Run: headless pygame with SDL's dummy video driver; simulated clock (each Clock.tick advances the game by its frame time, no real sleeping); random seed 0; keys injected as events and as key.get_pressed() state; no mouse input.
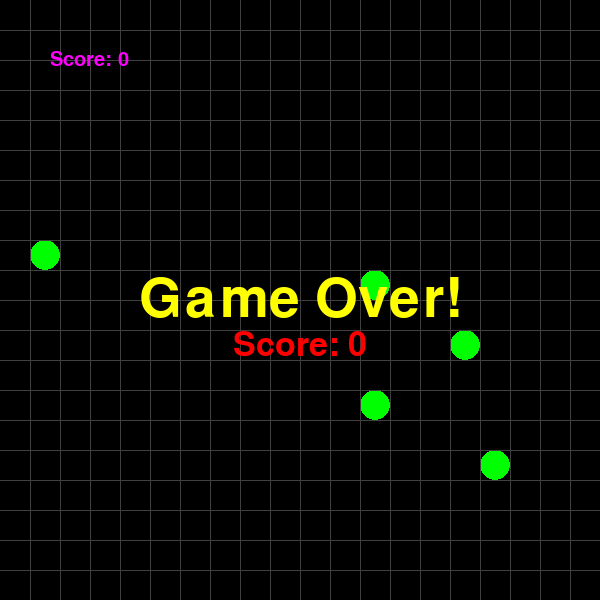
Frame 1 of 4 · flips 1–60 · no input
Frame 2 of 4 · flips 61–180 · tapped SPACE, RETURN · held RIGHT (→), D · screen unchanged from frame 1, image omitted
Frame 3 of 4 · flips 181–300 · held DOWN (↓), S · screen unchanged from frame 2, image omitted
Frame 4 of 4 · flips 301–420 · held LEFT (←), A, UP (↑), W · screen unchanged from frame 3, image omitted

The pygame program that drew these frames:

import sys
import pygame
from random import randint
from pygame.locals import QUIT, KEYDOWN, K_LEFT, K_RIGHT, K_UP, K_DOWN, Rect


pygame.init()  # 파이게임 초기화

# 게임의 기본 설정
GAMESIZE = 600  # 게임의 가로세로 설정
GRID = 30  # 그리드의 길이 지정

pygame.display.set_caption("Snake Game")  # 게임 타이틀 지정
SURFACE = pygame.display.set_mode((GAMESIZE, GAMESIZE))
FPSCLOCK = pygame.time.Clock()

# 폰트 설정
SMALLFONT = pygame.font.Font(None, 30)  # 현재 점수 표시용
DESCFONT = pygame.font.Font(None, 50)  # 결과 점수 표시용
TITLEFONT = pygame.font.Font(None, 80)  # 게임오버 타이틀 표시용

(W, H) = (GAMESIZE//GRID, GAMESIZE//GRID)  # 그리드의 수
FOODS = []  # 음식


class Snake:
    """ Snake 객체 """
    def __init__(self, pos):
        self.bodies = [pos]  # 뱀의 초기 머리 위치를 지정한다.
    def move(self, key):
        """Snake 를 프레임만큼 이동 """
        xpos, ypos = self.bodies[0]  # 머리 위치를 불러온다.
        if key == K_LEFT:  # 좌
            xpos -= 1
        elif key == K_RIGHT:  # 우
            xpos += 1
        elif key == K_UP:  # 상
            ypos -= 1
        elif key == K_DOWN:  # 하
            ypos += 1
        head = (xpos, ypos)  # 머리 위치를 업데이트한다.
        # 게임 오버 체크
        # 머리가 몸에 부딪치거나
        # 머리가 바깥으로 나간다면
        is_game_over = head in self.bodies or \
            not(0 <= xpos < W) or \
            not(0 <= ypos < H)
        self.bodies.insert(0, head)  # 업데이트 된 머리를 몸 위에 둔다.

        if head in FOODS:  # 머리가 먹이 좌표 위에 있다면(머리가 먹이를 먹었다면)
            # 먹이를 다른 장소로 이동
            i = FOODS.index(head)
            del FOODS[i]  # 먹혀진 먹이는 사라짐
            add_food(self)  # 먹이 추가
        else:
            # 먹이를 먹지 않았으므로 길어지지 않기 위해 꼬리를 지운다.
            self.bodies.pop()
        return is_game_over  # 게임오버 여부를 리턴한다.

    def draw(self):
        """Snake를 그린다."""
        for body in self.bodies:
            x, y = body
            # 좌표상 x * GRID, y * GRID위치에 배치된다.
            pygame.draw.rect(SURFACE, (0, 255, 255), (x * GRID, y * GRID, GRID, GRID))
            
def add_food(snake):
    """임의의 장소에 먹이를 배치"""
    while True:
        pos = (randint(0, W-1), randint(0, H-1))  # 랜덤으로 위치 지정
        if pos in FOODS or pos in snake.bodies:  # 만약 이미 있는 위치거나, 뱀의 몸이 있다면
            continue  # 다시 실행
        FOODS.append(pos)  # 해당 좌표에 먹이 추가
        break  # 먹이 추가 종료


def paint(snake, texts, message, score):
    """ 화면 전체 그리기 """
    SURFACE.fill((0, 0, 0))  # 화면을 검은색으로 채우기
    for food in FOODS:  # 먹이 그리기
        fx, fy = food
        # 먹이는 원으로 그린다.
        pygame.draw.ellipse(SURFACE, (0, 255, 0),
                            (fx * GRID, fy * GRID, GRID, GRID))

    snake.draw()  # 뱀 그리기

    for index in range(1, W):
        line_pos = index * GRID
        pygame.draw.line(SURFACE, (64, 64, 64),
                         (line_pos, 0), (line_pos, GAMESIZE))  # 세로선을 긋는다.(x축 고정, y축 이동)
        pygame.draw.line(SURFACE, (64, 64, 64),
                         (0, line_pos), (GAMESIZE, line_pos))  # 가로선을 긋는다.(x축 이동, y축 고정)

    if message != None and score != None:  # 게임 오버되면 message와 score가 지정되었을 것이므로
        message_pos = message.get_rect()  # 메세지의 위치 지정용
        score_pos = score.get_rect()  # 점수의 위치 지정용

        # 메세지의 위치를 맨 가운데로 지정
        message_pos.centerx = GAMESIZE//2
        message_pos.centery = GAMESIZE//2

        # 점수의 위치를 메세지의 아래로 지정
        score_pos.centerx = GAMESIZE//2
        score_pos.top = message_pos.bottom  # 점수의 상단을 메세지의 하단으로

        SURFACE.blit(message, message_pos)  # 게임 오버 메세지
        SURFACE.blit(score, score_pos)  # 결과 점수

    SURFACE.blit(texts, (50, 50))  # 현재 게임 점수 (좌측 상단에 표시)
    pygame.display.update()  # 게임 업데이트

def main():
    """ 메인 루틴"""

    # 기본 변수 초기화
    key = K_DOWN  # 아무 키도 입력이 없을 때 지정할 키
    message = None
    score = None
    game_over = False
    snake = Snake((int(W/2), int(H/2)))  # 뱀의 위치를 맨 가운데로

    for i in range(5):  # 미리 먹이 5개 로드
        add_food(snake)

    while True:
        for event in pygame.event.get():
            if event.type == QUIT:
                pygame.quit()
                sys.exit()
            elif event.type == KEYDOWN:
                key = event.key  # 입력된 키 받아옴

        if game_over:  # 만약 게임오버되었다면
            message = TITLEFONT.render("Game Over!", True, (255, 255, 0))
            score = DESCFONT.render(f"Score: {len(snake.bodies)-1}", True, (255, 0, 0))  # 머리를 제외한 점수
        else:
            game_over = snake.move(key)  # move하면서 게임오버 여부 가져옴
        texts = SMALLFONT.render(f"Score: {len(snake.bodies)-1}", True, (255, 0, 255))
        paint(snake, texts, message, score)  # 화면 업데이트

        FPSCLOCK.tick(5)  # 숫자를 바꿔서 속도 조절 (5는 초당 5프레임)


if __name__ == '__main__':
    main()
